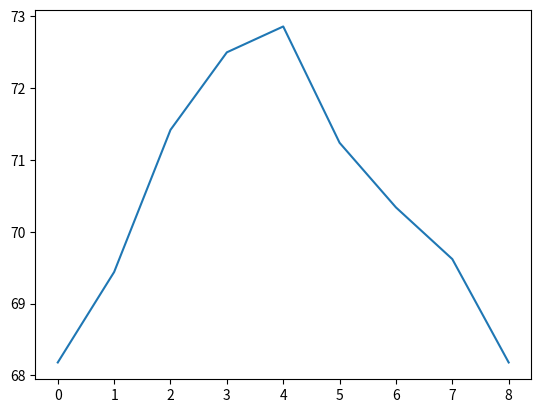

Python code for this plot:
#-------------------------------------------------------------------------------
# first.py
#-------------------------------------------------------------------------------
import sys
import numpy as np
import matplotlib.pyplot as plt

# Mischen bei list geht --> np.array von Strings --> konvertieren nicht moeglich!
#pyval = [20.1, 20.8, 21.9, 22.5, 22.7, 21.8, 21.3, 20.9, 20.1, "hallo", 1234]
#pyval = [20.1, 20.8, 21.9, 22.5, 22.7, 21.8, 21.3, 20.9, 20.1, 1234]
pyval = [20.1, 20.8, 21.9, 22.5, 22.7, 21.8, 21.3, 20.9, 20.1]
#pyval = list(range(10000))
print("ANZ", len(pyval), type(pyval), type(pyval[0]))
print("SIZE", sys.getsizeof(pyval) + len(pyval) * sys.getsizeof(pyval[0]))
print("C-SIZE", len(pyval) * 8)     # Python-float = C-double = 64 Bit = 8 Byte

npv = np.array(pyval)
print(len(npv), type(npv), npv, type(npv[0]))
print("NP-SIZE", sys.getsizeof(npv))
print("NP-ELEM-DTYPE", npv.dtype)

npv = np.array(pyval, dtype="float16")
print(len(npv), type(npv), npv, type(npv[0]))
print("NP-SIZE", sys.getsizeof(npv))
print("NP-ELEM-DTYPE", npv.dtype)

npv = np.array(pyval, dtype="int8")
print(len(npv), type(npv), npv, type(npv[0]))
print("NP-SIZE", sys.getsizeof(npv))
print("NP-ELEM-DTYPE", npv.dtype)

npv = np.array(pyval, dtype="int64")
print(len(npv), type(npv), npv, type(npv[0]))
print("NP-SIZE", sys.getsizeof(npv))
print("NP-ELEM-DTYPE", npv.dtype)

npv = np.array(pyval)
print(len(npv), type(npv), npv, type(npv[0]))
print("NP-SIZE", sys.getsizeof(npv))
print("NP-ELEM-DTYPE", npv.dtype)

# npv = np.array([])
# print(len(npv), type(npv))
# print("NP-SIZE", sys.getsizeof(npv))

print("LETZTES ELEMENT", npv[-1])   # npv --> Referenz npv-Objekt --> Index-Zugriff
#                                   # letzte Referenz --> Element-Objekt --> Wert
#                                   # Numpy: npv --> Referenz npv-Objekt --> Index-Zugriff
#                                   # auf den Wert direkt
# Im Hintergrund echte C-Datenstruktur <-> In C implementierte Funktionen die direkt darauf
# arbeiten

print("PY-VAL", pyval)
# pyval = pyval * 9 / 5 + 32
# Schleife
helplist = []
for elem in pyval:
    helplist.append(elem * 9/5 + 32)
print("HELP-VAL", helplist)

# List comprehension (syntaktische Kurzform einer Schleife = mathem. Mengenschreibweise
pyval = [elem * 9 / 5 + 32 for elem in pyval]
print("PY-VAL", pyval)
print("NP-VAL", npv)

for e in (npv[0], npv[-1]):
    print("ELEM", e, type(e), id(e))

# Das kann Python so nicht direkt auf Liste, kann nur Numpy-Array
print("NPV", id(npv))
npv = npv * 9 / 5 + 32
print("NP-VAL", npv)

# Grafik zeichnen + anzeigen
plt.plot(npv)
plt.show()

# Numpy-Array wie alle anderen Objekte in Liste, Tupel, Dict, ... als Element verwendbar
l = [123, npv, "hallo"]

# Numpy-Array wie alle anderen Obj. an Funktion uebergebbar und zurueckgebbar
def f(l):
    print(len(l), type(l))
    return l * 200

erg = f(npv)
print("ERG", type(erg), len(erg), erg[0], erg[-1])
